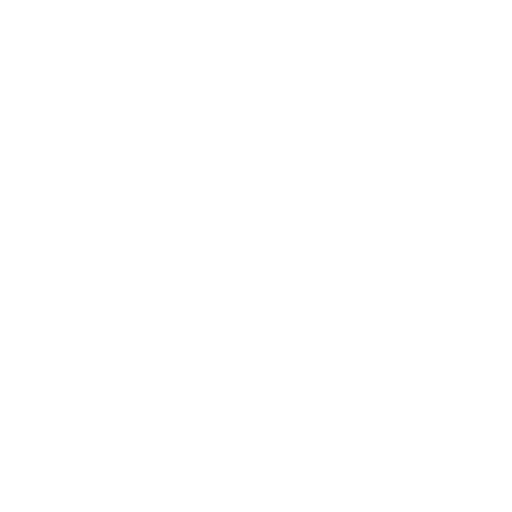
t = 0.00 s
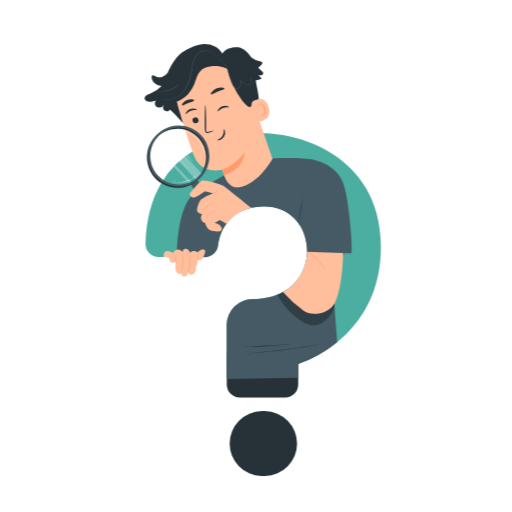
t = 1.00 s
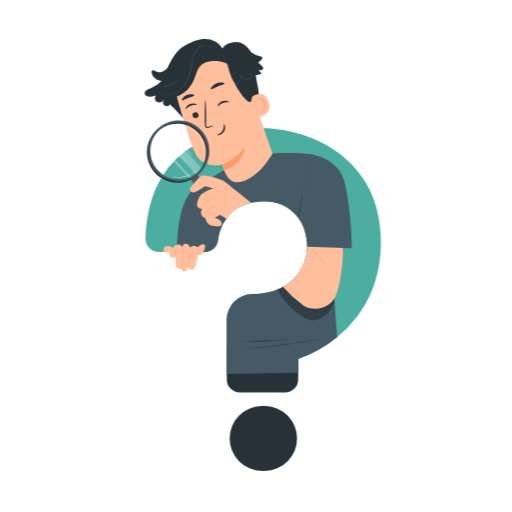
t = 2.50 s
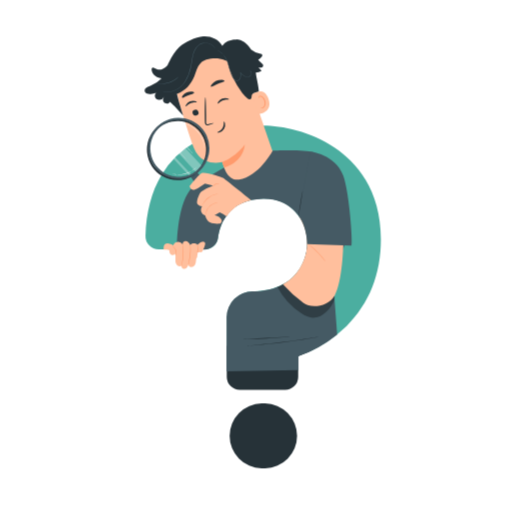
t = 3.25 s
t = 4.75 s: frame unchanged from t = 3.25 s, image omitted
t = 5.50 s: frame unchanged from t = 2.50 s, image omitted

The animated SVG that drew these frames (rendered in a browser with its animation timeline set to each time). Animation: 2 CSS @keyframes rules; one cycle of 7.00 s, repeats indefinitely.

<svg class="animated" id="freepik_stories-curiosity-search" xmlns="http://www.w3.org/2000/svg" viewBox="0 0 500 500" version="1.1" xmlns:xlink="http://www.w3.org/1999/xlink" xmlns:svgjs="http://svgjs.com/svgjs"><style>svg#freepik_stories-curiosity-search:not(.animated) .animable {opacity: 0;}svg#freepik_stories-curiosity-search.animated #freepik--Character--inject-64 {animation: 1s 1 forwards cubic-bezier(.36,-0.01,.5,1.38) slideUp,6s Infinite  linear floating;animation-delay: 0s,1s;}            @keyframes slideUp {                0% {                    opacity: 0;                    transform: translateY(30px);                }                100% {                    opacity: 1;                    transform: inherit;                }            }                    @keyframes floating {                0% {                    opacity: 1;                    transform: translateY(0px);                }                50% {                    transform: translateY(-10px);                }                100% {                    opacity: 1;                    transform: translateY(0px);                }            }        .animator-hidden { display: none; }</style><g id="freepik--background-complete--inject-64" class="animable animator-hidden" style="transform-origin: 248.235px 250px;"><path d="M317.52,250.72l-123-1.17-37.28-.18-10.14,0-2.63,0a4.72,4.72,0,0,0-.9,0,5.12,5.12,0,0,0,.9.06l2.63.06,10.14.12,37.28.2,123,.08c48,0,91.5.06,123,.29,15.74.11,28.48.26,37.28.42,4.41.09,7.82.18,10.14.26a18,18,0,0,1,3.53.27,19.74,19.74,0,0,1-3.53.23c-2.32.06-5.74.12-10.14.15-8.8.08-21.54.1-37.28,0C409,251.58,365.54,251.21,317.52,250.72Z" style="fill: rgb(235, 235, 235); transform-origin: 317.52px 250.463px;" id="el8zzrfutzw43" class="animable"></path><path d="M316.57,261.41l-121.35-20-36.8-5.89-10-1.52-2.61-.37a4.93,4.93,0,0,0-.89-.09,4.78,4.78,0,0,0,.88.2l2.59.47,10,1.68,36.8,5.91L316.68,260.7c47.44,7.35,90.38,14.07,121.44,19.12,15.53,2.52,28.09,4.62,36.76,6.14,4.34.75,7.7,1.37,10,1.81a17.24,17.24,0,0,1,3.45.81,19.73,19.73,0,0,1-3.53-.32c-2.3-.29-5.68-.76-10-1.39-8.71-1.27-21.3-3.2-36.84-5.66C406.81,276.3,363.92,269.26,316.57,261.41Z" style="fill: rgb(235, 235, 235); transform-origin: 316.625px 261.06px;" id="elb1s9wbfav9o" class="animable"></path><path d="M313.92,271.82,197.29,233.2l-35.4-11.53-9.65-3.06-2.52-.77a5.49,5.49,0,0,0-.87-.22,5,5,0,0,0,.84.33l2.48.86,9.6,3.22,35.39,11.55,117,37.55c45.67,14.62,87,27.93,116.87,37.74,14.94,4.9,27,8.93,35.32,11.77,4.16,1.42,7.39,2.55,9.56,3.34a18.3,18.3,0,0,1,3.28,1.34,19.4,19.4,0,0,1-3.44-.86c-2.23-.64-5.49-1.63-9.69-2.93-8.4-2.61-20.52-6.47-35.48-11.31C400.66,300.54,359.43,286.92,313.92,271.82Z" style="fill: rgb(235, 235, 235); transform-origin: 314.02px 271.47px;" id="elw4275wea94" class="animable"></path><path d="M309.65,281.68l-109-56.23-33.12-16.88-9-4.52-2.36-1.15a7.52,7.52,0,0,0-.83-.36,5.66,5.66,0,0,0,.78.46l2.31,1.24,9,4.66,33.11,16.9L310,281.05c42.77,21.52,81.47,41.08,109.4,55.4,14,7.16,25.24,13,33,17.11,3.88,2,6.88,3.66,8.91,4.78a17.48,17.48,0,0,1,3,1.82,19.45,19.45,0,0,1-3.26-1.38c-2.09-1-5.16-2.47-9.1-4.41-7.88-3.88-19.23-9.57-33.22-16.68C390.73,323.49,352.19,303.65,309.65,281.68Z" style="fill: rgb(235, 235, 235); transform-origin: 309.825px 281.35px;" id="eljm3mjxr5itr" class="animable"></path><path d="M303.87,290.76,205.1,218.42l-30-21.78-8.21-5.86c-.93-.65-1.64-1.15-2.16-1.5a4,4,0,0,0-.75-.48,7.1,7.1,0,0,0,.69.57l2.09,1.58,8.12,6,30,21.8,99.44,71.45c38.83,27.86,73.95,53.14,99.26,71.59,12.66,9.22,22.87,16.74,29.89,22,3.51,2.62,6.22,4.68,8,6.09a17.38,17.38,0,0,1,2.69,2.27,18.29,18.29,0,0,1-3-1.86c-1.92-1.3-4.71-3.24-8.3-5.76-7.16-5-17.47-12.42-30.17-21.59C377.32,344.56,342.39,319,303.87,290.76Z" style="fill: rgb(235, 235, 235); transform-origin: 304.07px 290.475px;" id="elhbzsbq85xph" class="animable"></path><path d="M296.72,298.83l-86.16-86.6c-11.06-11-20-19.93-26.24-26.12-3.1-3.05-5.52-5.42-7.19-7.05l-1.89-1.82a5.53,5.53,0,0,0-.67-.59,5.23,5.23,0,0,0,.6.67L177,179.2l7.08,7.16,26.22,26.14,87,85.83c34,33.48,64.67,63.84,86.77,85.95,11.05,11.05,19.95,20,26.05,26.29,3.06,3.13,5.41,5.58,7,7.26a17.64,17.64,0,0,1,2.31,2.65,18.76,18.76,0,0,1-2.66-2.31c-1.69-1.56-4.15-3.91-7.29-6.95-6.28-6.08-15.3-15-26.4-26C360.79,363.25,330.32,332.66,296.72,298.83Z" style="fill: rgb(235, 235, 235); transform-origin: 297px 298.565px;" id="ellnnbil3gs6" class="animable"></path><path d="M288.38,305.72,216.93,207l-21.8-29.83-6-8.07L187.56,167a6.81,6.81,0,0,0-.56-.68,4.45,4.45,0,0,0,.48.75l1.49,2.14,5.87,8.15,21.77,29.84L289,305.3c28.27,38.27,53.82,73,72.16,98.21,9.17,12.61,16.54,22.85,21.59,30,2.52,3.56,4.46,6.33,5.75,8.23a18,18,0,0,1,1.86,3,19,19,0,0,1-2.27-2.68c-1.42-1.81-3.48-4.51-6.1-8-5.25-7-12.76-17.12-22-29.7C341.52,379.18,316.24,344.29,288.38,305.72Z" style="fill: rgb(235, 235, 235); transform-origin: 288.68px 305.53px;" id="elw3mb07nv32" class="animable"></path><path d="M279.06,311.23l-54.9-108.57-16.81-32.82L202.72,161c-.54-1-.94-1.75-1.24-2.3a6,6,0,0,0-.45-.76,5.15,5.15,0,0,0,.35.81l1.14,2.35c1,2.07,2.56,5.09,4.5,9l16.78,32.83,55.91,108.07c21.86,42.16,41.59,80.38,55.7,108.13,7.06,13.87,12.72,25.12,16.57,32.93,1.93,3.9,3.4,6.94,4.38,9a17.73,17.73,0,0,1,1.36,3.23,19.19,19.19,0,0,1-1.82-3c-1.11-2-2.72-5-4.75-8.83-4.08-7.7-9.9-18.88-17-32.72C319.9,392,300.46,353.63,279.06,311.23Z" style="fill: rgb(235, 235, 235); transform-origin: 279.375px 311.115px;" id="elg2twi3djcu" class="animable"></path><path d="M269,315.24,232.08,199.5l-11.36-35c-1.37-4.1-2.43-7.29-3.16-9.5-.37-1.06-.65-1.87-.85-2.46a5.67,5.67,0,0,0-.33-.83,5.49,5.49,0,0,0,.22.87c.18.59.43,1.41.75,2.49l3,9.54c2.69,8.31,6.56,20.26,11.33,35l38,115.4c14.86,45,28.25,85.83,37.76,115.42,4.76,14.8,8.55,26.79,11.11,35.1,1.28,4.15,2.25,7.38,2.88,9.58a17.05,17.05,0,0,1,.83,3.4,17.86,17.86,0,0,1-1.32-3.24c-.78-2.16-1.89-5.35-3.29-9.46-2.8-8.23-6.75-20.17-11.58-34.95C296.42,401.32,283.34,360.42,269,315.24Z" style="fill: rgb(235, 235, 235); transform-origin: 269.32px 315.11px;" id="el4ogcdkvdp44" class="animable"></path><path d="M258.38,317.63c-7-46.87-13.37-89.28-18-120-2.37-15.33-4.29-27.73-5.63-36.35l-1.6-9.87c-.2-1.1-.34-1.95-.45-2.56a5.59,5.59,0,0,0-.19-.87,5.43,5.43,0,0,0,.08.89c.08.61.2,1.46.35,2.57.33,2.3.82,5.62,1.44,9.9,1.33,8.61,3.24,21,5.61,36.35,4.89,30.7,11.63,73.05,19.08,119.85s14.2,89.14,18.87,119.84c2.34,15.35,4.18,27.78,5.38,36.39.6,4.3,1,7.64,1.31,9.91a17.44,17.44,0,0,1,.28,3.48,18.81,18.81,0,0,1-.78-3.4c-.43-2.25-1-5.57-1.74-9.86-1.45-8.56-3.45-21-5.85-36.3C271.74,406.9,265.36,364.48,258.38,317.63Z" style="fill: rgb(235, 235, 235); transform-origin: 258.712px 317.57px;" id="elzh9hy6zpnyd" class="animable"></path><path d="M247.53,318.36c.43-47.38.82-90.25,1.1-121.32.07-15.51.12-28,.16-36.77,0-4.32,0-7.68,0-10,0-1.12,0-2,0-2.6a4.59,4.59,0,0,0-.05-.88,8.56,8.56,0,0,0,0,.88c0,.62,0,1.48-.07,2.6,0,2.32-.06,5.68-.12,10,0,8.71-.1,21.26-.18,36.77V318.36c0,47.35,0,90.24-.21,121.28-.11,15.52-.25,28.08-.41,36.76-.09,4.34-.17,7.71-.26,10a17.59,17.59,0,0,1-.27,3.48,19.29,19.29,0,0,1-.23-3.48c-.07-2.29-.12-5.66-.17-10-.08-8.68-.11-21.25-.07-36.77C246.7,408.59,247.06,365.71,247.53,318.36Z" style="fill: rgb(235, 235, 235); transform-origin: 247.763px 318.335px;" id="elwggs0ymxs9" class="animable"></path><path d="M236.68,317.42c7.9-46.73,15-89,20.22-119.68l6-36.29c.67-4.27,1.18-7.59,1.54-9.88l.37-2.58a4.86,4.86,0,0,0,.09-.88,6.19,6.19,0,0,0-.2.87c-.11.6-.27,1.45-.47,2.55-.39,2.29-1,5.6-1.7,9.86-1.41,8.6-3.45,21-6,36.29-4.89,30.7-11.65,73.05-19.11,119.86s-14.21,89.14-19.31,119.77c-2.55,15.31-4.67,27.7-6.2,36.25-.77,4.28-1.38,7.59-1.83,9.84a17.57,17.57,0,0,1-.82,3.4,19.14,19.14,0,0,1,.32-3.48c.29-2.27.76-5.61,1.41-9.91,1.28-8.59,3.23-21,5.71-36.33C221.64,406.43,228.76,364.12,236.68,317.42Z" style="fill: rgb(235, 235, 235); transform-origin: 237.08px 317.455px;" id="elnvb77whk5o" class="animable"></path><path d="M226.13,314.82l39.08-115,11.67-34.92,3.1-9.52c.33-1.07.59-1.89.77-2.48A5.43,5.43,0,0,0,281,152a4.67,4.67,0,0,0-.33.82l-.88,2.45c-.75,2.2-1.85,5.38-3.25,9.47-2.77,8.28-6.76,20.19-11.7,34.91-9.73,29.56-23.16,70.34-38,115.4s-28.26,85.82-38.19,115.28c-5,14.73-9,26.63-11.92,34.83-1.44,4.11-2.58,7.28-3.38,9.43a16.79,16.79,0,0,1-1.35,3.23,18.57,18.57,0,0,1,.87-3.39c.65-2.19,1.65-5.42,3-9.56,2.63-8.28,6.54-20.24,11.44-35C197.06,400.38,210.84,359.71,226.13,314.82Z" style="fill: rgb(235, 235, 235); transform-origin: 226.5px 314.91px;" id="elcqgrrplymof" class="animable"></path><path d="M216.13,310.62c22.23-42,42.36-80,56.94-107.55l17.1-32.68c2-3.85,3.51-6.84,4.58-8.91l1.16-2.34a4.1,4.1,0,0,0,.36-.81,6.67,6.67,0,0,0-.46.76l-1.25,2.29c-1.1,2.05-2.68,5-4.72,8.85l-17.12,32.66c-14.33,27.67-34.11,65.86-56,108.05s-41.61,80.37-56.12,107.92c-7.25,13.77-13.17,24.9-17.32,32.55-2.08,3.83-3.71,6.79-4.84,8.79a18.41,18.41,0,0,1-1.85,3A18.4,18.4,0,0,1,138,460c1-2.07,2.5-5.09,4.46-9,3.93-7.77,9.7-19,16.89-32.77C173.77,390.6,193.87,352.57,216.13,310.62Z" style="fill: rgb(235, 235, 235); transform-origin: 216.43px 310.765px;" id="elmc9lpe82wz" class="animable"></path><path d="M206.92,304.92l73.29-97.45,22.06-29.64,5.94-8.1,1.52-2.12a6.62,6.62,0,0,0,.49-.75,5.23,5.23,0,0,0-.58.68l-1.6,2.07c-1.41,1.85-3.45,4.55-6.06,8l-22.09,29.62-72.39,98.1c-28.22,38.31-53.84,73-72.53,97.94-9.35,12.48-17,22.56-22.27,29.48-2.66,3.46-4.74,6.14-6.18,7.93a17.1,17.1,0,0,1-2.29,2.66,18.38,18.38,0,0,1,1.89-3c1.31-1.89,3.27-4.65,5.83-8.18,5.11-7.07,12.58-17.25,21.87-29.77C152.4,377.39,178.28,342.93,206.92,304.92Z" style="fill: rgb(235, 235, 235); transform-origin: 207.225px 305.1px;" id="el978xwdfx8tn" class="animable"></path><path d="M198.72,297.87l87.77-85C297.65,201.93,306.68,193.09,313,187l7.14-7.09,1.84-1.87a5.75,5.75,0,0,0,.6-.66,6.1,6.1,0,0,0-.68.58c-.45.43-1.08,1-1.91,1.8l-7.25,7-26.49,25.88-87,85.8c-33.92,33.51-64.69,63.81-87.1,85.62-11.2,10.9-20.3,19.68-26.65,25.71-3.17,3-5.64,5.33-7.35,6.89a17.77,17.77,0,0,1-2.68,2.27,18.71,18.71,0,0,1,2.33-2.63c1.59-1.66,4-4.08,7-7.18C91,402.86,100,394,111.14,383,133.44,361.1,164.44,331,198.72,297.87Z" style="fill: rgb(235, 235, 235); transform-origin: 199.025px 298.155px;" id="eliq7mdv83968" class="animable"></path><path d="M191.74,289.65l100.11-70.52,30.23-21.51,8.17-5.91,2.11-1.56a5.26,5.26,0,0,0,.7-.57,6.58,6.58,0,0,0-.76.48l-2.17,1.48-8.27,5.78-30.24,21.5-99.46,71.41c-38.8,27.91-74,53.12-99.54,71.22-12.79,9.06-23.17,16.34-30.38,21.31-3.61,2.49-6.42,4.41-8.35,5.68a18.87,18.87,0,0,1-3,1.84A18,18,0,0,1,53.6,388c1.83-1.4,4.56-3.43,8.09-6,7.07-5.18,17.35-12.6,30.1-21.7C117.28,342.1,152.64,317.15,191.74,289.65Z" style="fill: rgb(235, 235, 235); transform-origin: 191.975px 289.93px;" id="elro7rzx13xse" class="animable"></path><path d="M186.14,280.47,296.2,226.25l33.27-16.59,9-4.58,2.33-1.22c.52-.28.78-.43.78-.44a4.78,4.78,0,0,0-.83.35l-2.38,1.12-9.08,4.44L296,225.9,186.46,281.11c-42.74,21.57-81.47,41.06-109.6,55-14.07,7-25.47,12.56-33.39,16.37-4,1.9-7,3.35-9.14,4.31a17.59,17.59,0,0,1-3.27,1.35,19.41,19.41,0,0,1,3-1.79c2-1.1,5-2.69,8.95-4.7,7.8-4,19.13-9.76,33.16-16.79C104.28,320.79,143.16,301.59,186.14,280.47Z" style="fill: rgb(235, 235, 235); transform-origin: 186.32px 280.78px;" id="elxfl9ggllj1a" class="animable"></path><path d="M182.07,270.52l117.34-36.46,35.5-11.22,9.63-3.12,2.49-.85a4.63,4.63,0,0,0,.84-.32,5.81,5.81,0,0,0-.87.22l-2.53.74-9.67,3-35.52,11.19-117,37.53c-45.65,14.68-87,27.91-117,37.3-15,4.71-27.15,8.46-35.58,11-4.21,1.27-7.49,2.23-9.72,2.85a17.63,17.63,0,0,1-3.44.82,18.22,18.22,0,0,1,3.29-1.3c2.18-.77,5.41-1.87,9.59-3.25,8.34-2.76,20.45-6.68,35.43-11.44C94.8,297.64,136.26,284.72,182.07,270.52Z" style="fill: rgb(235, 235, 235); transform-origin: 182.205px 270.875px;" id="elgwtpstz8hvc" class="animable"></path><path d="M179.63,260.07l121.7-17.8,36.85-5.57,10-1.59,2.6-.45a4.68,4.68,0,0,0,.88-.19,7.51,7.51,0,0,0-.9.08l-2.61.35-10,1.43-36.86,5.55-121.53,18.9c-47.42,7.41-90.38,14.06-121.5,18.68-15.57,2.32-28.17,4.14-36.89,5.33-4.36.59-7.75,1-10.06,1.3a19,19,0,0,1-3.53.28,18.63,18.63,0,0,1,3.46-.78c2.28-.42,5.64-1,10-1.72,8.69-1.43,21.27-3.42,36.82-5.8C89.13,273.31,132.13,267,179.63,260.07Z" style="fill: rgb(235, 235, 235); transform-origin: 179.72px 260.421px;" id="el0py5n5ocg3a" class="animable"></path><path d="M178.89,249.37l123,1,37.29.13,10.13,0,2.64,0c.59,0,.9,0,.9,0a5.27,5.27,0,0,0-.9-.06l-2.64-.06-10.13-.11L301.92,250l-123,.08c-48,.06-91.5,0-123-.14-15.74-.09-28.48-.22-37.28-.38-4.4-.08-7.82-.16-10.14-.25A17.76,17.76,0,0,1,5,249.06a19.94,19.94,0,0,1,3.54-.23c2.31-.07,5.73-.13,10.13-.17,8.81-.09,21.55-.12,37.29-.09C87.39,248.62,130.88,248.94,178.89,249.37Z" style="fill: rgb(235, 235, 235); transform-origin: 178.925px 249.529px;" id="elydt3uih5tqj" class="animable"></path><path d="M179.83,238.68,301.2,258.54,338,264.38l10,1.52,2.61.36a5,5,0,0,0,.9.09,5.09,5.09,0,0,0-.88-.2l-2.59-.46-10-1.67-36.8-5.87L179.72,239.39c-47.45-7.29-90.4-14-121.47-19-15.53-2.5-28.09-4.59-36.76-6.09-4.34-.75-7.7-1.36-10-1.8a19.44,19.44,0,0,1-3.45-.8,18.21,18.21,0,0,1,3.53.3c2.31.29,5.69.76,10.05,1.39,8.71,1.26,21.3,3.17,36.84,5.61C89.57,223.9,132.47,230.89,179.83,238.68Z" style="fill: rgb(235, 235, 235); transform-origin: 179.775px 239.024px;" id="elh858sks5a3" class="animable"></path><path d="M182.46,228.27l116.68,38.47,35.42,11.48,9.66,3,2.52.76a5.06,5.06,0,0,0,.87.23,5.57,5.57,0,0,0-.84-.33l-2.49-.86-9.6-3.21-35.41-11.51-117-37.4c-45.69-14.56-87.05-27.82-116.92-37.59-14.94-4.88-27-8.89-35.34-11.73-4.16-1.41-7.38-2.54-9.56-3.33A17.52,17.52,0,0,1,17.14,175a19.79,19.79,0,0,1,3.44.85c2.23.64,5.5,1.63,9.7,2.93,8.4,2.59,20.53,6.44,35.49,11.26C95.69,199.65,136.94,213.22,182.46,228.27Z" style="fill: rgb(235, 235, 235); transform-origin: 182.375px 228.605px;" id="el047bustuqrxj" class="animable"></path><path d="M186.72,218.4l109.09,56.09L329,291.33l9,4.51,2.37,1.15a5,5,0,0,0,.82.35,5.81,5.81,0,0,0-.77-.45l-2.32-1.24-9-4.65L296,274.14,186.39,219c-42.79-21.47-81.52-41-109.46-55.27-14-7.14-25.26-13-33-17.06-3.88-2-6.88-3.65-8.91-4.77a17,17,0,0,1-3-1.82,19.21,19.21,0,0,1,3.25,1.38c2.1,1,5.17,2.46,9.11,4.39,7.88,3.87,19.24,9.56,33.25,16.64C105.59,176.68,144.16,196.48,186.72,218.4Z" style="fill: rgb(235, 235, 235); transform-origin: 186.605px 218.71px;" id="elur9e8mxbqe" class="animable"></path><path d="M192.5,209.31l98.86,72.22,30.06,21.74,8.22,5.85,2.16,1.5a5.51,5.51,0,0,0,.75.48,4.73,4.73,0,0,0-.69-.57L329.77,309l-8.13-6-30.05-21.76-99.52-71.33c-38.87-27.81-74-53-99.36-71.47-12.67-9.2-22.89-16.7-29.91-21.94-3.51-2.62-6.23-4.67-8-6.08a18.61,18.61,0,0,1-2.7-2.27,19.26,19.26,0,0,1,3,1.87c1.91,1.29,4.71,3.22,8.3,5.74,7.17,5,17.49,12.4,30.2,21.56C119,155.6,153.93,181.1,192.5,209.31Z" style="fill: rgb(235, 235, 235); transform-origin: 192.325px 209.625px;" id="elz663tklh2j" class="animable"></path><path d="M199.64,201.23l86.26,86.5,26.28,26.09,7.19,7,1.89,1.81a6,6,0,0,0,.68.59,5.23,5.23,0,0,0-.6-.67l-1.82-1.88-7.08-7.15-26.26-26.1-87.06-85.73c-34-33.43-64.75-63.75-86.87-85.84-11.07-11-20-20-26.09-26.26-3.06-3.12-5.42-5.57-7-7.24a17.47,17.47,0,0,1-2.31-2.65A18.45,18.45,0,0,1,79.53,82C81.21,83.6,83.67,86,86.82,89c6.29,6.08,15.32,14.93,26.43,25.93C135.48,136.89,166,167.44,199.64,201.23Z" style="fill: rgb(235, 235, 235); transform-origin: 199.395px 201.46px;" id="elqyqz3gw91ce" class="animable"></path><path d="M208,194.33,279.54,293c9.2,12.56,16.66,22.73,21.83,29.8l6,8.05c.68.9,1.21,1.59,1.59,2.08a4.66,4.66,0,0,0,.57.69,6.11,6.11,0,0,0-.48-.75l-1.51-2.14-5.87-8.15-21.81-29.81-72.49-98c-28.32-38.24-53.9-72.91-72.28-98.11C125.91,84,118.52,73.8,113.46,66.69c-2.52-3.56-4.46-6.33-5.76-8.23a18.27,18.27,0,0,1-1.86-3,18.23,18.23,0,0,1,2.27,2.68c1.42,1.81,3.48,4.5,6.11,8,5.26,7,12.78,17.1,22,29.67C154.73,120.94,180.06,155.8,208,194.33Z" style="fill: rgb(235, 235, 235); transform-origin: 207.685px 194.54px;" id="elmxr07arbfx" class="animable"></path><path d="M217.27,188.81l55,108.5c7.1,13.83,12.85,25,16.85,32.8,2,3.84,3.57,6.82,4.64,8.88.54,1,.95,1.76,1.24,2.3a5.06,5.06,0,0,0,.46.77,7,7,0,0,0-.36-.82L294,338.9l-4.51-9c-4-7.77-9.73-19-16.82-32.81l-56.05-108c-21.91-42.14-41.69-80.32-55.84-108C153.71,67.21,148,56,144.17,48.16c-1.93-3.9-3.4-6.94-4.38-9a17.45,17.45,0,0,1-1.37-3.23,18.56,18.56,0,0,1,1.82,3c1.12,2,2.73,5,4.77,8.82,4.09,7.69,9.92,18.87,17.05,32.7C176.34,108.11,195.82,146.44,217.27,188.81Z" style="fill: rgb(235, 235, 235); transform-origin: 216.94px 188.995px;" id="eltboao3ucwmb" class="animable"></path><path d="M227.35,184.79c14.47,45.17,27.56,86.06,37,115.69,4.81,14.76,8.7,26.71,11.41,35,1.37,4.1,2.43,7.29,3.17,9.49.37,1.06.65,1.88.85,2.46a5.67,5.67,0,0,0,.33.83,4.19,4.19,0,0,0-.22-.86l-.75-2.49c-.71-2.22-1.72-5.43-3-9.55-2.69-8.3-6.57-20.25-11.37-35L226.66,185c-14.91-45-28.35-85.79-37.9-115.38C184,54.85,180.17,42.86,177.6,34.55c-1.29-4.15-2.26-7.38-2.89-9.58a18.51,18.51,0,0,1-.84-3.4,18.24,18.24,0,0,1,1.32,3.25c.79,2.15,1.9,5.34,3.31,9.45,2.81,8.23,6.78,20.16,11.62,34.93C199.8,98.74,212.93,139.62,227.35,184.79Z" style="fill: rgb(235, 235, 235); transform-origin: 226.99px 184.915px;" id="elmpsmk3w0tv" class="animable"></path><path d="M238,182.38c7.08,46.86,13.49,89.27,18.13,120,2.39,15.33,4.33,27.73,5.68,36.34.7,4.27,1.24,7.58,1.61,9.87.2,1.1.35,2,.46,2.56a4.41,4.41,0,0,0,.19.87,5.29,5.29,0,0,0-.08-.88c-.09-.62-.2-1.47-.35-2.58l-1.46-9.89c-1.34-8.62-3.27-21-5.65-36.34-4.93-30.7-11.73-73-19.25-119.84s-14.31-89.12-19-119.82C215.85,47.33,214,34.9,212.79,26.3c-.61-4.3-1-7.64-1.33-9.91a17.49,17.49,0,0,1-.28-3.49,19.12,19.12,0,0,1,.78,3.41c.43,2.25,1,5.57,1.76,9.85,1.46,8.56,3.48,21,5.9,36.3C224.47,93.13,230.91,135.54,238,182.38Z" style="fill: rgb(235, 235, 235); transform-origin: 237.623px 182.46px;" id="el3tkdkexk5c9" class="animable"></path><path d="M248.8,181.64c-.37,47.38-.71,90.25-1,121.33,0,15.5-.09,28-.11,36.76,0,4.32,0,7.68,0,10,0,1.12,0,2,0,2.6a6,6,0,0,0,.05.88,5,5,0,0,0,.06-.88c0-.62,0-1.48.06-2.6,0-2.32.06-5.68.1-10,0-8.71.08-21.26.14-36.76,0-31.08-.1-74-.15-121.33s-.12-90.23.06-121.28c.08-15.52.21-28.08.36-36.76.08-4.34.16-7.71.24-10a17.59,17.59,0,0,1,.27-3.48,19.29,19.29,0,0,1,.23,3.48c.07,2.29.13,5.66.18,10,.1,8.68.14,21.25.12,36.77C249.51,91.41,249.21,134.29,248.8,181.64Z" style="fill: rgb(235, 235, 235); transform-origin: 248.559px 181.665px;" id="elypxfikf1b8" class="animable"></path><path d="M259.64,182.57c-7.83,46.74-14.92,89-20.06,119.7-2.49,15.31-4.5,27.7-5.9,36.3-.66,4.27-1.17,7.59-1.53,9.88-.16,1.11-.28,2-.37,2.58a5.29,5.29,0,0,0-.08.88,5.61,5.61,0,0,0,.19-.86c.12-.61.27-1.46.47-2.56.39-2.29,1-5.6,1.69-9.86,1.4-8.6,3.43-21,5.92-36.3,4.86-30.71,11.56-73.07,19-119.88S273,93.3,278.08,62.66c2.53-15.32,4.63-27.71,6.15-36.27.76-4.27,1.38-7.59,1.82-9.83a18.62,18.62,0,0,1,.81-3.4,17.42,17.42,0,0,1-.31,3.48c-.28,2.27-.75,5.6-1.39,9.9-1.27,8.59-3.21,21-5.67,36.34C274.57,93.54,267.51,135.85,259.64,182.57Z" style="fill: rgb(235, 235, 235); transform-origin: 259.281px 182.535px;" id="el3kwhet5loo6" class="animable"></path><path d="M270.2,185.15,231.27,300.24c-4.9,14.73-8.87,26.66-11.62,34.94-1.33,4.11-2.37,7.31-3.09,9.52l-.77,2.49a4.86,4.86,0,0,0-.23.86,6.28,6.28,0,0,0,.34-.83c.2-.58.49-1.4.87-2.45L220,335.3l11.65-34.93c9.69-29.57,23.07-70.36,37.85-115.44s28.15-85.86,38-115.33c4.94-14.74,9-26.64,11.87-34.85,1.43-4.11,2.57-7.29,3.37-9.43a17.55,17.55,0,0,1,1.35-3.24,18.7,18.7,0,0,1-.86,3.39c-.65,2.2-1.65,5.42-3,9.57-2.63,8.29-6.52,20.25-11.4,35C299.16,99.56,285.44,140.25,270.2,185.15Z" style="fill: rgb(235, 235, 235); transform-origin: 269.825px 185.065px;" id="elqh4j2r99hi" class="animable"></path><path d="M280.21,189.35,223.41,297c-7.19,13.79-13,25-17.06,32.7l-4.57,8.92-1.16,2.34a5.58,5.58,0,0,0-.36.81,5.21,5.21,0,0,0,.46-.76l1.25-2.29c1.1-2.05,2.68-5,4.71-8.85l17.08-32.69L279.57,189c21.75-42.22,41.51-80.42,56-108,7.23-13.79,13.13-24.92,17.28-32.58,2.07-3.83,3.69-6.8,4.83-8.8a18,18,0,0,1,1.84-3,19.47,19.47,0,0,1-1.4,3.21c-1,2.07-2.49,5.1-4.45,9-3.92,7.77-9.67,19-16.84,32.79C322.46,109.31,302.41,147.36,280.21,189.35Z" style="fill: rgb(235, 235, 235); transform-origin: 279.89px 189.195px;" id="elr2pmn61zjn" class="animable"></path><path d="M289.43,195l-73.17,97.54-22,29.67-5.93,8.11c-.66.91-1.16,1.62-1.52,2.12a6.62,6.62,0,0,0-.49.75,5.23,5.23,0,0,0,.58-.68l1.6-2.07c1.4-1.86,3.44-4.55,6.05-8l22.05-29.65,72.26-98.19c28.18-38.34,53.75-73,72.41-98,9.33-12.5,16.93-22.58,22.23-29.51,2.65-3.47,4.73-6.14,6.17-7.94a17.1,17.1,0,0,1,2.29-2.66,17.86,17.86,0,0,1-1.89,3c-1.3,1.89-3.27,4.66-5.82,8.19-5.1,7.08-12.56,17.26-21.83,29.8C343.85,122.49,318,157,289.43,195Z" style="fill: rgb(235, 235, 235); transform-origin: 289.14px 194.84px;" id="elk8x9h8ma0ir" class="animable"></path><path d="M297.63,202.07,210,287.2l-26.43,25.92c-3.08,3.07-5.48,5.46-7.14,7.1l-1.83,1.87a5.23,5.23,0,0,0-.6.67,7.33,7.33,0,0,0,.68-.59l1.9-1.8,7.25-7,26.45-25.91,86.87-85.91c33.88-33.55,64.61-63.89,87-85.73,11.19-10.91,20.28-19.71,26.61-25.74,3.17-3,5.65-5.34,7.35-6.9a19.25,19.25,0,0,1,2.68-2.28,18,18,0,0,1-2.33,2.63c-1.59,1.67-4,4.1-7,7.2-6.16,6.21-15.13,15.12-26.27,26.09C362.83,138.76,331.87,168.87,297.63,202.07Z" style="fill: rgb(235, 235, 235); transform-origin: 297.395px 201.83px;" id="elkro3gmq1z" class="animable"></path><path d="M304.63,210.28l-100,70.64-30.2,21.56c-3.53,2.55-6.28,4.54-8.17,5.92L164.13,310a5.29,5.29,0,0,0-.69.56,5,5,0,0,0,.76-.47l2.16-1.48,8.26-5.8,30.22-21.53L304.2,209.7c38.76-28,73.9-53.21,99.45-71.35C416.42,129.28,426.8,122,434,117c3.61-2.49,6.42-4.41,8.34-5.68a17.72,17.72,0,0,1,3-1.84,18.75,18.75,0,0,1-2.72,2.24c-1.83,1.4-4.56,3.44-8.09,6-7.06,5.19-17.33,12.62-30.07,21.74C379,157.74,343.69,182.73,304.63,210.28Z" style="fill: rgb(235, 235, 235); transform-origin: 304.39px 210.02px;" id="elvvllh84y3mc" class="animable"></path><path d="M310.24,219.46l-110,54.35L167,290.45,158,295l-2.32,1.22c-.52.29-.79.44-.78.45a4.78,4.78,0,0,0,.83-.35l2.37-1.13,9.08-4.45,33.26-16.61,109.48-55.34c42.72-21.63,81.43-41.16,109.54-55.14,14.05-7,25.45-12.59,33.36-16.4,4-1.91,7-3.37,9.14-4.33a18.89,18.89,0,0,1,3.27-1.36,18,18,0,0,1-3,1.8c-2,1.11-5.05,2.69-8.95,4.71-7.79,4-19.11,9.79-33.14,16.84C392.05,179,353.19,198.28,310.24,219.46Z" style="fill: rgb(235, 235, 235); transform-origin: 310.065px 219.115px;" id="el9p8vcfr9qu" class="animable"></path><path d="M314.32,229.39,197,266l-35.49,11.27-9.62,3.14-2.5.84a5.57,5.57,0,0,0-.84.33,5.41,5.41,0,0,0,.88-.22l2.52-.75,9.68-3,35.49-11.25c30-9.64,71.28-23,117-37.67s87-28,117-37.45c15-4.73,27.14-8.49,35.56-11,4.21-1.27,7.49-2.23,9.72-2.86a19.38,19.38,0,0,1,3.44-.83,16.82,16.82,0,0,1-3.29,1.31c-2.18.77-5.41,1.88-9.58,3.26-8.34,2.78-20.44,6.71-35.42,11.49C401.56,202.17,360.11,215.14,314.32,229.39Z" style="fill: rgb(235, 235, 235); transform-origin: 314.195px 229.065px;" id="el7z75qb8579a" class="animable"></path><path d="M316.77,239.84l-121.68,18-36.84,5.62-10,1.6-2.59.45a5.22,5.22,0,0,0-.88.19,5.43,5.43,0,0,0,.89-.08l2.62-.35,10-1.45,36.84-5.59,121.51-19.05C364.07,231.66,407,225,438.14,220.3c15.56-2.34,28.16-4.17,36.88-5.37,4.36-.6,7.75-1,10.06-1.32a17.9,17.9,0,0,1,3.53-.28,18.63,18.63,0,0,1-3.46.78c-2.28.42-5.64,1-10,1.73-8.68,1.45-21.26,3.45-36.81,5.85C407.26,226.49,364.26,232.87,316.77,239.84Z" style="fill: rgb(235, 235, 235); transform-origin: 316.695px 239.513px;" id="eljbhw7wacwjm" class="animable"></path><path d="M378.89,371.4A40.73,40.73,0,0,0,360,359.2c-5.09-1.43-12.81-2.74-20.67-.82a27.9,27.9,0,0,0-12.71,6.84c-4.21,4-7.42,9.43-9.54,16.24a3.86,3.86,0,0,0,.3,3.05,3.93,3.93,0,0,0,2.4,1.93l13.36,3.75a4,4,0,0,0,4.69-2.21c1.77-4,6.24-10.37,16.28-7.73a12.62,12.62,0,0,1,9.57,11.07,14.14,14.14,0,0,1-4.56,11.95c-5.2,4.86-12,3.92-15.57,2.92a7.79,7.79,0,0,0-9.57,5.35l-4,14.37a4,4,0,0,0,2.73,4.88l13,3.66a4,4,0,0,0,4.88-2.73l.85-3a.18.18,0,0,1,.16-.13,39,39,0,0,0,16.24-4.76c8.41-4.68,14.11-12.18,17-22.27C388.79,387.09,383.79,377.18,378.89,371.4Z" style="fill: rgb(224, 224, 224); transform-origin: 351.581px 396.003px;" id="el2n37isdgunu" class="animable"></path><path d="M338.77,436.42l-1.14-.32a10.25,10.25,0,1,0-5.56,19.74l1.14.32a10.25,10.25,0,0,0,5.56-19.74Z" style="fill: rgb(224, 224, 224); transform-origin: 335.411px 446.127px;" id="el5t7bzqjvbn4" class="animable"></path><path d="M407.56,291.81a20.82,20.82,0,0,0-11.29-2.37,21.23,21.23,0,0,0-10.06,3.39,14.38,14.38,0,0,0-4.83,5.6,19,19,0,0,0-1.59,9.53,2,2,0,0,0,.7,1.41,2,2,0,0,0,1.51.48l7.08-.65a2,2,0,0,0,1.84-1.92c.11-2.25,1.09-6.11,6.38-6.68a6.46,6.46,0,0,1,6.61,3.54,7.25,7.25,0,0,1,0,6.56c-1.6,3.28-5,4.07-6.92,4.25a4,4,0,0,0-3.6,4.32l.69,7.62a2,2,0,0,0,2.2,1.84l6.91-.63a2,2,0,0,0,1.83-2.21l-.15-1.6a.1.1,0,0,1,.06-.09,20,20,0,0,0,6.9-5.26,18.08,18.08,0,0,0,4-13.77C415.18,297.51,411,293.68,407.56,291.81Z" style="fill: rgb(245, 245, 245); transform-origin: 397.841px 309.062px;" id="elk0813wcnp8" class="animable"></path><path d="M400.26,330.3l-.6.05a5.26,5.26,0,1,0,1,10.47l.6-.05a5.26,5.26,0,1,0-1-10.47Z" style="fill: rgb(245, 245, 245); transform-origin: 400.46px 335.56px;" id="elc1jhpjgagej" class="animable"></path><path d="M123.88,129.07a17.47,17.47,0,0,0-8.52-4.48,17.79,17.79,0,0,0-8.84.43,11.92,11.92,0,0,0-5.16,3.39,15.89,15.89,0,0,0-3.45,7.29,1.68,1.68,0,0,0,1.34,2l5.83,1.1a1.71,1.71,0,0,0,1.92-1.12,5.48,5.48,0,0,1,6.64-3.91,5.39,5.39,0,0,1,4.5,4.35,6.07,6.07,0,0,1-1.49,5.27c-2,2.27-5,2.12-6.53,1.83a3.33,3.33,0,0,0-3.87,2.64l-1.18,6.28a1.69,1.69,0,0,0,1.35,2l5.68,1.07a1.7,1.7,0,0,0,2-1.35l.24-1.32a.11.11,0,0,1,.07-.06,16.81,16.81,0,0,0,6.74-2.64,15.11,15.11,0,0,0,6.38-10.13C128.69,135.38,126.19,131.35,123.88,129.07Z" style="fill: rgb(245, 245, 245); transform-origin: 112.848px 140.734px;" id="elmjbpu0zr3ip" class="animable"></path><path d="M109.25,158.29l-.5-.09a4.38,4.38,0,1,0-1.62,8.61l.5.1a4.39,4.39,0,0,0,1.62-8.62Z" style="fill: rgb(245, 245, 245); transform-origin: 108.097px 162.539px;" id="elkejte47vhtg" class="animable"></path><path d="M397,131.07a20.86,20.86,0,0,0-11.29-2.41A21.27,21.27,0,0,0,375.66,132a14.4,14.4,0,0,0-4.86,5.58,19.08,19.08,0,0,0-1.63,9.53,2,2,0,0,0,2.2,1.89l7.09-.62a2,2,0,0,0,1.85-1.91c.12-2.25,1.11-6.1,6.4-6.66a6.48,6.48,0,0,1,6.6,3.57,7.25,7.25,0,0,1,0,6.56c-1.61,3.28-5,4.05-6.94,4.23a4,4,0,0,0-3.62,4.3l.67,7.62a2,2,0,0,0,2.2,1.85l6.9-.61a2,2,0,0,0,1.84-2.19l-.14-1.61a.11.11,0,0,1,.06-.09,20,20,0,0,0,6.92-5.22,18.12,18.12,0,0,0,4.1-13.76C404.61,136.81,400.41,133,397,131.07Z" style="fill: rgb(235, 235, 235); transform-origin: 387.262px 148.28px;" id="el1b4dx8fbdyn" class="animable"></path><path d="M389.56,169.53l-.6.06a5.25,5.25,0,1,0,.91,10.47l.6-.05a5.26,5.26,0,0,0-.91-10.48Z" style="fill: rgb(235, 235, 235); transform-origin: 389.686px 174.798px;" id="elj3pbuz6wwr" class="animable"></path><path d="M184,361.51a25.31,25.31,0,0,0-13.83-2,25.75,25.75,0,0,0-11.9,4.85,17.24,17.24,0,0,0-5.42,7.12,23,23,0,0,0-1.23,11.64,2.45,2.45,0,0,0,2.81,2.11l8.51-1.3a2.47,2.47,0,0,0,2.08-2.46c0-2.72.87-7.46,7.22-8.55a7.83,7.83,0,0,1,8.25,3.8,8.8,8.8,0,0,1,.5,7.93c-1.7,4.08-5.78,5.29-8.06,5.65a4.83,4.83,0,0,0-4,5.48l1.4,9.16a2.46,2.46,0,0,0,2.8,2.05l8.29-1.27a2.46,2.46,0,0,0,2.06-2.8l-.3-1.92a.11.11,0,0,1,.06-.11,24.32,24.32,0,0,0,8-6.87A21.87,21.87,0,0,0,195,377.05C193.58,367.84,188.21,363.51,184,361.51Z" style="fill: rgb(235, 235, 235); transform-origin: 173.375px 383.147px;" id="elr9xozhhenh" class="animable"></path><path d="M178,408.56l-.72.11a6.36,6.36,0,1,0,1.92,12.58l.73-.11A6.36,6.36,0,1,0,178,408.56Z" style="fill: rgb(235, 235, 235); transform-origin: 178.605px 414.904px;" id="el696yuryq3c" class="animable"></path><path d="M109.31,188.16a35.49,35.49,0,0,0-19.43-2.82,36.18,36.18,0,0,0-16.71,6.83,24.31,24.31,0,0,0-7.6,10,32.33,32.33,0,0,0-1.69,16.34,3.43,3.43,0,0,0,1.34,2.32,3.47,3.47,0,0,0,2.61.65l12-1.85a3.46,3.46,0,0,0,2.92-3.45c0-3.84,1.2-10.49,10.12-12a11,11,0,0,1,11.6,5.31,12.33,12.33,0,0,1,.72,11.13c-2.37,5.74-8.1,7.45-11.3,8a6.79,6.79,0,0,0-5.66,7.71l2,12.87A3.45,3.45,0,0,0,94.11,252l11.65-1.81a3.46,3.46,0,0,0,2.88-3.94l-.42-2.7a.16.16,0,0,1,.09-.16,34.14,34.14,0,0,0,11.16-9.66c5-6.76,6.79-14.77,5.39-23.81C122.85,197,115.29,191,109.31,188.16Z" style="fill: rgb(235, 235, 235); transform-origin: 94.4095px 218.523px;" id="el4jvkpd5hfb4" class="animable"></path><path d="M101,254.28l-1,.16a8.94,8.94,0,0,0,2.74,17.67l1-.16A8.94,8.94,0,1,0,101,254.28Z" style="fill: rgb(235, 235, 235); transform-origin: 101.877px 263.194px;" id="eljt4gw7d6llq" class="animable"></path></g><g id="freepik--speech-bubble--inject-64" class="animable animator-hidden" style="transform-origin: 313.069px 85.8159px;"><path d="M277.72,106.67l9,1.5a34.82,34.82,0,1,0-6.17-10.85v0Z" style="fill: rgb(255, 255, 255); transform-origin: 312.977px 85.8113px;" id="elfr8nbn6sbcm" class="animable"></path><path d="M277.72,106.67s0-.2.16-.6l.51-1.79c.48-1.61,1.17-4,2.06-7l.06-.21.13.18v0l-.19.09a34.69,34.69,0,0,1-1.64-16.72A36,36,0,0,1,282.17,70,35.23,35.23,0,0,1,289.82,60a35.71,35.71,0,0,1,12-7.13,34.2,34.2,0,0,1,15-1.87A35.82,35.82,0,0,1,332,56.13a34.34,34.34,0,0,1,11.68,12.08,36.38,36.38,0,0,1,3.43,7.94c.2.69.33,1.39.49,2.09a16.3,16.3,0,0,1,.42,2.08c.09.7.17,1.41.26,2.1l.12,1,0,1a35.65,35.65,0,0,1-3.17,15.89A34.13,34.13,0,0,1,336,112.5a35.88,35.88,0,0,1-12.34,6.75A35.1,35.1,0,0,1,311,120.72l-2.93-.34c-1-.14-1.88-.39-2.79-.57a32.42,32.42,0,0,1-5.13-1.64,34.7,34.7,0,0,1-13.5-9.93l.06,0L280,107.09l-1.71-.31-.57-.11.61.08,1.75.27,6.67,1h0l0,0a34.7,34.7,0,0,0,13.46,9.76,32.22,32.22,0,0,0,5.09,1.6c.91.17,1.82.42,2.77.55l2.9.32a34.56,34.56,0,0,0,12.47-1.5,35.46,35.46,0,0,0,12.16-6.69,33.87,33.87,0,0,0,9.1-11.93,35.27,35.27,0,0,0,3.1-15.67v-1l-.12-1c-.09-.68-.17-1.37-.26-2.07a18.59,18.59,0,0,0-.41-2.05c-.17-.68-.3-1.38-.49-2a35.57,35.57,0,0,0-3.38-7.83,33.91,33.91,0,0,0-11.5-11.9,35.3,35.3,0,0,0-15-5.1A33.79,33.79,0,0,0,302,53.29a35.28,35.28,0,0,0-11.85,7,34.63,34.63,0,0,0-7.59,9.9,35.72,35.72,0,0,0-3.37,10.47,34.83,34.83,0,0,0,1.51,16.6l.26.74-.44-.64v0l.18,0c-.93,3-1.66,5.32-2.15,6.91-.25.78-.44,1.38-.57,1.81S277.72,106.67,277.72,106.67Z" style="fill: rgb(38, 50, 56); transform-origin: 313.069px 85.8159px;" id="elr36rwo4cig" class="animable"></path><path d="M320.76,69.77a14.92,14.92,0,0,0-7.9-2.36,15.09,15.09,0,0,0-7.35,1.81,10.22,10.22,0,0,0-3.78,3.69A13.64,13.64,0,0,0,300,79.6a1.45,1.45,0,0,0,.42,1,1.42,1.42,0,0,0,1,.43l5.08,0A1.46,1.46,0,0,0,308,79.79a4.69,4.69,0,0,1,4.94-4.38,4.62,4.62,0,0,1,4.49,2.92A5.17,5.17,0,0,1,317,83a5.89,5.89,0,0,1-5.18,2.61A2.85,2.85,0,0,0,309,88.46l0,5.47a1.45,1.45,0,0,0,1.45,1.44l5,0a1.44,1.44,0,0,0,1.44-1.45V92.73a.06.06,0,0,1,.05-.06,14.39,14.39,0,0,0,5.23-3.33,13,13,0,0,0,3.7-9.56A11.48,11.48,0,0,0,320.76,69.77Z" style="fill: rgb(75, 174, 160); transform-origin: 312.939px 81.3895px;" id="elxuka241qg8r" class="animable"></path><path d="M313.25,96.73h-.43a3.76,3.76,0,0,0,.05,7.51h.44a3.75,3.75,0,0,0-.06-7.5Z" style="fill: rgb(75, 174, 160); transform-origin: 313.154px 100.485px;" id="elcekmne6wwh8" class="animable"></path></g><g id="freepik--Character--inject-64" class="animable" style="transform-origin: 256.594px 253.895px;"><path d="M327.05,151.75c-23.61-15.88-51.68-21.54-70.08-21.54-17.24,0-42.59,2.72-65.54,15.66a90.93,90.93,0,0,0-33.81,32.65c-9.68,16.14-14.93,36.11-15.58,59.35a12.86,12.86,0,0,0,12.87,13.2H200.1A12.92,12.92,0,0,0,212.84,240c2-14.17,10.42-38,44.23-38.61,25.75-.44,36.38,18.21,39.76,26.25,5.49,13.08,4.09,28.59-3.73,41.49C281.08,289,259,292,246.85,292a25.34,25.34,0,0,0-25.27,25.21v48.62a12.9,12.9,0,0,0,12.88,12.88h44a12.9,12.9,0,0,0,12.88-12.88V355.65a.58.58,0,0,1,.39-.54,127.66,127.66,0,0,0,46.71-29.26c22.22-22.1,33.49-50.62,33.49-84.77C372,192.21,347.53,165.52,327.05,151.75Z" style="fill: rgb(75, 174, 160); transform-origin: 256.983px 254.46px;" id="elyumce0b4g6h" class="animable"></path><path d="M255.36,401.42h3.56a31.71,31.71,0,0,1,0,63.41h-3.56a31.71,31.71,0,0,1,0-63.41Z" style="fill: rgb(38, 50, 56); transform-origin: 257.14px 433.125px;" id="elm2a6nyt0b1" class="animable"></path><path d="M234.29,388.15h44a12.69,12.69,0,0,0,12.87-12.47V355.8a.57.57,0,0,1,.39-.52,106.52,106.52,0,0,0,20.71-10.07c-28.11-.2-79.35-.48-90.84-.07v30.54A12.69,12.69,0,0,0,234.29,388.15Z" style="fill: rgb(38, 50, 56); transform-origin: 266.84px 366.54px;" id="elhaxs6gjyaja" class="animable"></path><path d="M270.53,167.9l-28.24-82c-6-20.53-22.88-34.18-43.24-27.65l-1.84.72a38.22,38.22,0,0,0-22.88,46.51c5.27,17.77,11.31,37.33,15,46.53,7.63,19,27.6,13.7,27.6,13.7s4.45,12.69,6.37,18.4l10.35,10.22,4.27-4.67Z" style="fill: rgb(255, 191, 157); transform-origin: 221.643px 125.467px;" id="elzavkp6s7u9" class="animable"></path><path d="M216.93,165.71s12.34-4,22.07-17c0,0-.43,16.7-20.19,22.35Z" style="fill: rgb(255, 154, 108); transform-origin: 227.965px 159.885px;" id="el4on7u7ipxua" class="animable"></path><path d="M188.14,118.43a2.94,2.94,0,0,0,3.7,1.74,2.8,2.8,0,0,0,1.87-3.55,2.93,2.93,0,0,0-3.7-1.75A2.81,2.81,0,0,0,188.14,118.43Z" style="fill: rgb(38, 50, 56); transform-origin: 190.925px 117.519px;" id="el4ly4ytd85g3" class="animable"></path><path d="M181.35,111.43c.47.23,2-2.11,4.9-3.23s5.66-.49,5.84-1c.1-.22-.5-.73-1.7-1a8,8,0,0,0-4.85.34,7.75,7.75,0,0,0-3.73,3C181.18,110.57,181.12,111.34,181.35,111.43Z" style="fill: rgb(38, 50, 56); transform-origin: 186.664px 108.709px;" id="elob8dvzaye6r" class="animable"></path><path d="M212.73,108.68c.48.22,2-2.11,4.9-3.24s5.67-.49,5.85-1c.09-.22-.5-.73-1.7-1a8.06,8.06,0,0,0-4.86.34,7.77,7.77,0,0,0-3.72,3C212.56,107.82,212.5,108.58,212.73,108.68Z" style="fill: rgb(38, 50, 56); transform-origin: 218.048px 105.954px;" id="elcf7c98kt8b9" class="animable"></path><path d="M208.62,127.65c-.05-.17-2,.22-5.11,1-.78.21-1.55.34-1.87-.12a4.06,4.06,0,0,1-.36-2.42q0-3.14,0-6.58c-.06-9.33-.42-16.89-.79-16.88s-.63,7.57-.57,16.9q0,3.45.09,6.58a4.69,4.69,0,0,0,.75,3.1,2.05,2.05,0,0,0,1.66.62,5.58,5.58,0,0,0,1.35-.32C206.82,128.52,208.67,127.82,208.62,127.65Z" style="fill: rgb(38, 50, 56); transform-origin: 204.266px 116.254px;" id="elybkua4k209q" class="animable"></path><path d="M205.93,92.15c.69.59,3.24-1.3,6.69-2.72s6.54-2,6.6-2.9c0-.43-.84-.88-2.3-1a12.53,12.53,0,0,0-10.12,4.28C205.88,90.93,205.62,91.86,205.93,92.15Z" style="fill: rgb(38, 50, 56); transform-origin: 212.513px 88.8864px;" id="elfqdatx7uq7o" class="animable"></path><path d="M177.87,102.84c.87.44,3-1.15,5.9-2.25s5.51-1.52,5.82-2.43c.12-.43-.52-1-1.82-1.2a9.92,9.92,0,0,0-5.22.67,9.77,9.77,0,0,0-4.22,3.1C177.56,101.79,177.48,102.61,177.87,102.84Z" style="fill: rgb(38, 50, 56); transform-origin: 183.623px 99.8885px;" id="elius10h649l8" class="animable"></path><path d="M245.89,99.75c.27-.27,11.65-9,16.28,4.27s-9.61,15.17-9.77,14.8S245.89,99.75,245.89,99.75Z" style="fill: rgb(255, 191, 157); transform-origin: 254.493px 107.772px;" id="el21lfk26vtr1j" class="animable"></path><path d="M254.69,112.38c0-.06.29.08.74.13a2.46,2.46,0,0,0,1.74-.57c1.22-1,1.62-3.64.85-6a8.09,8.09,0,0,0-1.81-3.08,2.83,2.83,0,0,0-2.35-1.16,1.24,1.24,0,0,0-1.14,1.11c-.05.43.13.67.06.71s-.36-.12-.44-.7a1.54,1.54,0,0,1,.23-1,1.87,1.87,0,0,1,1.16-.79,3.44,3.44,0,0,1,3.13,1.21,8.38,8.38,0,0,1,2.09,3.41c.85,2.7.36,5.68-1.37,6.9a2.62,2.62,0,0,1-2.23.39C254.83,112.69,254.65,112.42,254.69,112.38Z" style="fill: rgb(255, 154, 108); transform-origin: 255.844px 107.017px;" id="eluwechmcsggb" class="animable"></path><path d="M218.61,126.31c-.46.13.55,3.19-1.34,6.23s-5.25,3.8-5.13,4.23c0,.21.92.35,2.31-.07a8,8,0,0,0,4.35-3.36,7,7,0,0,0,.92-5.15C219.41,126.87,218.82,126.23,218.61,126.31Z" style="fill: rgb(38, 50, 56); transform-origin: 216.003px 131.638px;" id="elj9aoa8n72y" class="animable"></path><path d="M141.26,96.18a3.35,3.35,0,0,1,.83-2.35c1.2-1.43,3-1.93,4.67-2.55a29.56,29.56,0,0,0,11-7.31,14.62,14.62,0,0,1-4.44-1.24c-2.89-1.38-5.27-4.22-5.3-7.42a2,2,0,0,1,.59-1.63c.77-.57,1.82,0,2.66.47,2.74,1.51,4.9,1.81,7.73.48a12.48,12.48,0,0,0,4.51-3.26c0-.08.06-.17.1-.25.44-1,.87-1.86,1.3-2.75h0c3.24-6.69,6.32-11.62,10.1-15,5.55-4.88,16-9.74,23.34-10.34s15.34,2.72,18.71,9.3c2.65-4.53,8.33-6.5,13.59-6.27l.09-.09c5.77,0,10.59,4.41,13.95,9.1l.53.78a21.58,21.58,0,0,0,9.27,4.31c.6.11,1.29.26,1.55.81a1.75,1.75,0,0,1-.4,1.68,10.7,10.7,0,0,1-3.54,3.18,24.75,24.75,0,0,0,3,3c.93.78,2,1.71,1.88,2.91a2.29,2.29,0,0,1-1.91,1.78,6.69,6.69,0,0,1-2.77-.24l3.16,3.5a12.81,12.81,0,0,1-5.7,1.6c.63,5.27,3,14.61,2.91,18.36-3.49,1.3-4.48,1.22-6,2.43-2,1.57.28,5.32-3.11,5.22-1.72-.05-6.08-5-7.13-6.35a80.26,80.26,0,0,1-14.55-30.84,25.65,25.65,0,0,0-9.4-2.77l.3.12c-6.08,0-12.85.34-17.09,4.69-3.29,3.37-4.17,8.33-6,12.68-3.44,8.24-8.65,13.82-16.94,17.15,1.3,6.11,4.45,15.74,6.08,21.3l-8.5-9.28v.05a22.78,22.78,0,0,1-1.66-1.58l-.18-.16v0c-.84-.87-1.66-1.74-2.62-2.56l0,.07c-2,3.64-7.79,1.19-6.58-2.8a8.08,8.08,0,0,1,1.06-2.24,5.71,5.71,0,0,1-4.66,3.14,4.48,4.48,0,0,1-4.46-3.13,3.82,3.82,0,0,1,1.12-3.64,12.76,12.76,0,0,1-7.44.91C143.19,98.87,141.4,98.06,141.26,96.18Z" style="fill: rgb(38, 50, 56); transform-origin: 199.123px 81.6654px;" id="el1inv67bdkwq" class="animable"></path><path d="M211.78,56.74a16.55,16.55,0,0,1,2.57,1.09,14.68,14.68,0,0,1,5.23,5.38A25.52,25.52,0,0,1,221.81,68c.64,1.78,1.17,3.74,1.74,5.81a54.79,54.79,0,0,0,2.1,6.4,24,24,0,0,0,1.61,3.2,7.46,7.46,0,0,0,2.52,2.76,3.07,3.07,0,0,0,3.05,0,4.56,4.56,0,0,0,2-2.26,10.5,10.5,0,0,0,.13-5.58l-.39.19a17.2,17.2,0,0,0,3.79,3.23,6.1,6.1,0,0,0,4.49.72,4,4,0,0,0,1.88-1,3.39,3.39,0,0,0,.88-1.81,3.56,3.56,0,0,0-.19-1.87,2.58,2.58,0,0,0-1.15-1.28l-.15.25a13.21,13.21,0,0,0,5.27,1.66,14.05,14.05,0,0,0,1.46,0,2.8,2.8,0,0,0,.5,0,1.77,1.77,0,0,0-.5,0,12.53,12.53,0,0,1-1.45-.12,13.75,13.75,0,0,1-5.13-1.75l-.14.26a2.63,2.63,0,0,1,1.14,2.83,3,3,0,0,1-.81,1.61,3.56,3.56,0,0,1-1.7.94,5.8,5.8,0,0,1-4.19-.72,17.39,17.39,0,0,1-3.67-3.17l-.49-.52.1.71a10.15,10.15,0,0,1-.12,5.33,4.08,4.08,0,0,1-1.76,2,2.62,2.62,0,0,1-2.6,0,7,7,0,0,1-2.33-2.59A24.24,24.24,0,0,1,226.08,80a55.28,55.28,0,0,1-2.1-6.34c-.59-2.06-1.13-4-1.79-5.82A25.41,25.41,0,0,0,219.87,63a14.43,14.43,0,0,0-5.43-5.37A8.43,8.43,0,0,0,211.78,56.74Z" style="fill: rgb(69, 90, 100); transform-origin: 231.565px 71.6578px;" id="eli5r67pu8hbc" class="animable"></path><path d="M158.5,96.7s.06,0,.2.08l.61.18a8.24,8.24,0,0,0,1,.24,11.46,11.46,0,0,0,1.4.2A18.29,18.29,0,0,0,170.53,96a23.25,23.25,0,0,0,10.16-8.44,40.21,40.21,0,0,0,6-15.11c.58-2.84.88-5.65,1.37-8.32a26.75,26.75,0,0,1,2.25-7.42,14,14,0,0,1,4.38-5.35A9.89,9.89,0,0,1,197.49,50a10.8,10.8,0,0,1,2.87-.43,11.85,11.85,0,0,1,4.9,1,11.58,11.58,0,0,1,3.18,2.06,15.2,15.2,0,0,1,2,2.55s0-.07-.09-.19l-.3-.56a10.33,10.33,0,0,0-1.51-1.93,11.72,11.72,0,0,0-3.2-2.18,12.06,12.06,0,0,0-5-1.1,11.27,11.27,0,0,0-3,.42,10.15,10.15,0,0,0-2.94,1.4,14.37,14.37,0,0,0-4.56,5.48A27.74,27.74,0,0,0,187.56,64c-.49,2.69-.79,5.49-1.37,8.31a40.42,40.42,0,0,1-5.86,15,23.08,23.08,0,0,1-9.94,8.38,18.34,18.34,0,0,1-8.67,1.55A27.76,27.76,0,0,1,158.5,96.7Z" style="fill: rgb(69, 90, 100); transform-origin: 184.47px 73.3464px;" id="elddy3fwwpytt" class="animable"></path><path d="M153.73,88.81a3.81,3.81,0,0,0,.87.24,16.1,16.1,0,0,0,2.42.32,21.73,21.73,0,0,0,3.64-.08,24.5,24.5,0,0,0,4.36-.92,23.63,23.63,0,0,0,4.09-1.76,21,21,0,0,0,3-2,15.78,15.78,0,0,0,1.79-1.65c.39-.43.6-.67.57-.7s-.94.87-2.57,2.08a23.46,23.46,0,0,1-3,1.91,23.74,23.74,0,0,1-8.29,2.63A24.44,24.44,0,0,1,157,89C155,89,153.75,88.72,153.73,88.81Z" style="fill: rgb(69, 90, 100); transform-origin: 164.101px 85.8354px;" id="elqwbip34hy3" class="animable"></path><path d="M190,227.43c-.17,0,2.1,11.4,4.32,23.17h.7C192.8,238.83,190.18,227.38,190,227.43Z" style="fill: rgb(38, 50, 56); transform-origin: 192.506px 239.015px;" id="elhrd33ku764" class="animable"></path><path d="M199.58,251.17c6.42,0,12.33-4.62,13.23-10.92,2-14.15,10.09-38.09,44.12-38.68,25.93-.44,36.84,17.91,39.9,26.08,4.85,12.95,4.25,28.68-3.63,41.56C281.1,289,258.83,292,246.64,292.08a25.39,25.39,0,0,0-25.43,25.17v52.87l70.23-1.33V355.6a.58.58,0,0,1,.4-.54,122.61,122.61,0,0,0,37.38-20.93l-4.57-60.88s13.36-25.69,12.7-31.47c-6.05-52.8-24-82.68-31.31-85.47-8.19-3.12-39.83-1.6-39.83-1.6S252.54,180,233.37,182.83c-10.67,1.56-14.56-11.76-14.56-11.76L194,185.6c-17.64,8.9-21.06,43.5-21.38,65.57Z" style="fill: rgb(69, 90, 100); transform-origin: 254.997px 262.23px;" id="elzozdxyzak59" class="animable"></path><g id="elz5e8ykytn4g"><g style="opacity: 0.3; transform-origin: 298.845px 300.03px;" class="animable"><path d="M281,282.28c14.15,3.6,28.11,8.16,42.27,11.76a5.37,5.37,0,0,1,2.87,1.4c1.05,1.21.81,3,.34,4.56a27.74,27.74,0,0,1-8.52,12.44c-3.08,2.7-6.77,5-10.86,5.3-4.55.36-8.93-1.75-12.77-4.21a67.23,67.23,0,0,1-23.52-25.87s3.32-1.37,5.86-2.73A47.81,47.81,0,0,0,281,282.28Z" id="elhufsytk73" class="animable" style="transform-origin: 298.845px 300.03px;"></path></g></g><path d="M296.54,228c5.66,13.06,4.22,28.55-3.85,41.44a44.65,44.65,0,0,1-16.39,15.68,134,134,0,0,0,20.21,18.47c7.23,5.13,23.9,3.67,30.22-7.56,7.8-13.87,8.45-49.27,8.45-49.27l1.48-21.35-43.6-6.68-.35,1.2A47.42,47.42,0,0,1,296.54,228Z" style="fill: rgb(255, 191, 157); transform-origin: 306.48px 262.575px;" id="el3q3pqu3qha9" class="animable"></path><path d="M220.62,219,218.14,223c-1.89,1.31-3.68.59-4.85-1.83l-26.84-40.85,6.54-4.16,29.64,39.18S223.05,217.37,220.62,219Z" style="fill: rgb(69, 90, 100); transform-origin: 204.554px 199.903px;" id="elaomfngjkaqb" class="animable"></path><path d="M158.62,179.57A29.87,29.87,0,1,1,200.43,141h0a29.86,29.86,0,0,1-41.81,38.56Zm28.44-50.24a27.86,27.86,0,1,0,11.56,12.52A27.83,27.83,0,0,0,187.06,129.33Z" style="fill: rgb(38, 50, 56); transform-origin: 173.34px 153.577px;" id="els351xh9cgo" class="animable"></path><path d="M159.89,178.32a29.87,29.87,0,1,1,41.81-38.57h0a29.87,29.87,0,0,1-41.81,38.57Zm28.44-50.24a27.85,27.85,0,1,0,11.56,12.52A27.86,27.86,0,0,0,188.33,128.08Z" style="fill: rgb(69, 90, 100); transform-origin: 174.607px 152.327px;" id="el61196cbshxp" class="animable"></path><path d="M199.45,152.75a3.14,3.14,0,0,1,0-.49,13.35,13.35,0,0,0-.06-1.4,21,21,0,0,0-1-5.05,26.08,26.08,0,0,0-1.3-3.3,28.34,28.34,0,0,0-2-3.53,27.77,27.77,0,0,0-2.8-3.51,26.06,26.06,0,0,0-3.59-3.24,24.26,24.26,0,0,0-4.14-2.48,26.27,26.27,0,0,0-4.23-1.52,25.22,25.22,0,0,0-7.56-.76,24.89,24.89,0,0,0-5.09.78c-.59.14-1,.32-1.34.4a2.84,2.84,0,0,1-.48.12,3.22,3.22,0,0,1,.45-.18c.31-.11.75-.3,1.34-.46a23,23,0,0,1,5.1-.89,24.69,24.69,0,0,1,7.65.71,26.3,26.3,0,0,1,4.3,1.51,24.85,24.85,0,0,1,4.19,2.51,27.34,27.34,0,0,1,3.63,3.28,27.74,27.74,0,0,1,2.82,3.57,29.24,29.24,0,0,1,2,3.58,25.78,25.78,0,0,1,1.28,3.35,20,20,0,0,1,.9,5.1c0,.61,0,1.09,0,1.41A3.83,3.83,0,0,1,199.45,152.75Z" style="fill: rgb(255, 255, 255); transform-origin: 182.69px 139.97px;" id="el1n7k4ni92st" class="animable"></path><path d="M168.28,177.07c0-.08,1.38.43,3.68.75l.91.11c.31,0,.64,0,1,0,.68.06,1.41,0,2.17,0a22.93,22.93,0,0,0,9.55-2.58,21.71,21.71,0,0,0,1.88-1.09c.29-.19.57-.36.83-.55l.72-.54c1.83-1.43,2.76-2.56,2.81-2.5a5.35,5.35,0,0,1-.65.77,8,8,0,0,1-.83.86,15,15,0,0,1-1.19,1l-.72.57c-.25.2-.54.37-.82.57a20.52,20.52,0,0,1-1.89,1.13,22.52,22.52,0,0,1-9.67,2.61c-.78,0-1.52,0-2.2,0-.35,0-.68,0-1-.08l-.91-.13a12.84,12.84,0,0,1-1.55-.31,7.94,7.94,0,0,1-1.15-.32A6.07,6.07,0,0,1,168.28,177.07Z" style="fill: rgb(255, 255, 255); transform-origin: 180.055px 174.424px;" id="elunq9ckeddcr" class="animable"></path><path d="M188.83,157.93c-.06.06-4-3.83-8.7-8.7s-8.53-8.87-8.46-8.93,4,3.83,8.69,8.7S188.9,157.87,188.83,157.93Z" style="fill: rgb(255, 255, 255); transform-origin: 180.25px 149.115px;" id="eldu2es1q6t9" class="animable"></path><path d="M184.23,165.76a2.74,2.74,0,0,1-.28-.28l-.77-.83-2.78-3.1c-2.35-2.62-5.6-6.23-9.24-10.18s-7-7.48-9.39-10l-2.86-3c-.32-.34-.58-.61-.77-.83a3.43,3.43,0,0,1-.26-.3,1.56,1.56,0,0,1,.3.26l.81.79c.71.69,1.71,1.7,2.94,3,2.46,2.52,5.82,6,9.47,10s6.86,7.58,9.17,10.24c1.15,1.33,2.08,2.41,2.71,3.17l.72.87A1.47,1.47,0,0,1,184.23,165.76Z" style="fill: rgb(255, 255, 255); transform-origin: 171.055px 151.5px;" id="eln2vkje4ypr" class="animable"></path><g id="el6g7qmane8e4"><g style="opacity: 0.3; transform-origin: 174.985px 152.085px;" class="animable"><path d="M159.87,129.17,196.56,169s-3,4.15-5.69,6L153.41,134.2A21.31,21.31,0,0,1,159.87,129.17Z" style="fill: rgb(255, 255, 255); transform-origin: 174.985px 152.085px;" id="elypactgrk3io" class="animable"></path></g></g><g id="el5lkvupcs07n"><g style="opacity: 0.3; transform-origin: 167.797px 158.61px;" class="animable"><path d="M150.26,138.79l36.08,38.83s.33.18-2.15.81l-34.95-37.67A4.93,4.93,0,0,1,150.26,138.79Z" style="fill: rgb(255, 255, 255); transform-origin: 167.797px 158.61px;" id="eldjxbr4lat54" class="animable"></path></g></g><path d="M245.23,202.85c-7.71-6.19-26.59-21.33-27.46-21.73-1.08-.51-17.7-6.41-20.89-4.52s-11.72,12.62-11.72,12.62.81,6.66,8.26,1.89l6.66-4.26h0L208,188.7s-9.66,4-11.7,6.15S191,205.09,193,207a7.84,7.84,0,0,0,4.36,2s-4,5.66,3.08,9.08c0,0,1,4.75,4.52,6.62s10,1.2,10,1.2a3.05,3.05,0,0,0,.78-4.73c-2.24-3-6.37-3.37-6.37-3.37l5.12-3a23.36,23.36,0,0,1,6.6,3.86,57.52,57.52,0,0,1,9.34-9.36C235.68,205.51,245.23,202.85,245.23,202.85Z" style="fill: rgb(255, 191, 157); transform-origin: 215.195px 201.122px;" id="elbakkprtm0bo" class="animable"></path><path d="M212.47,205.36a2.58,2.58,0,0,0-.76,0,12.2,12.2,0,0,0-2,.46,13.38,13.38,0,0,0-8.92,9.7,12,12,0,0,0-.29,2.05,2.63,2.63,0,0,0,0,.76c.08,0,.09-1.08.54-2.74a13.85,13.85,0,0,1,8.75-9.51C211.4,205.54,212.48,205.43,212.47,205.36Z" style="fill: rgb(255, 154, 108); transform-origin: 206.471px 211.831px;" id="el3ythzwzwngd" class="animable"></path><path d="M212.81,196.75a2.76,2.76,0,0,0-.81.06,6.9,6.9,0,0,0-.94.15,12.55,12.55,0,0,0-1.23.29,18.32,18.32,0,0,0-3.09,1.16,22,22,0,0,0-3.44,2.13,21.19,21.19,0,0,0-2.93,2.78,17.92,17.92,0,0,0-1.91,2.69c-.25.39-.43.78-.6,1.11a8.31,8.31,0,0,0-.39.87,3.74,3.74,0,0,0-.26.77c.07,0,.49-1,1.48-2.61a19.57,19.57,0,0,1,1.94-2.6,22.41,22.41,0,0,1,2.9-2.71,26.48,26.48,0,0,1,3.5-2.38,16.22,16.22,0,0,1,2.87-1C211.67,197,212.82,196.82,212.81,196.75Z" style="fill: rgb(255, 154, 108); transform-origin: 205.01px 202.751px;" id="elkkqkbx8dm6p" class="animable"></path><path d="M214.26,186.86a2.09,2.09,0,0,0-1.08-.25,6,6,0,0,0-2.62.47,4.87,4.87,0,0,0-2.16,1.57c-.44.52-.61.92-.57.94a9.27,9.27,0,0,1,2.88-2.16A9.15,9.15,0,0,1,214.26,186.86Z" style="fill: rgb(255, 154, 108); transform-origin: 211.042px 188.097px;" id="el3zi6oh1e5rx" class="animable"></path><path d="M303,155.52s24.39,2.34,32.13,23.53c6.14,16.82,9.48,67.2,7.94,68.23L300,245.9c-.56-12.28-3.87-21.76-8.51-27.89Z" style="fill: rgb(69, 90, 100); transform-origin: 317.467px 201.4px;" id="el7j6fjasensf" class="animable"></path><path d="M300.64,245.9a3.57,3.57,0,0,1,.85.47c.52.33,1.27.84,2.16,1.5a57.93,57.93,0,0,1,6.55,5.69,67.32,67.32,0,0,1,5.71,6.53c.67.88,1.19,1.61,1.54,2.13a3.47,3.47,0,0,1,.49.83,32.22,32.22,0,0,1-2.32-2.73c-1.42-1.7-3.41-4-5.79-6.4a77.61,77.61,0,0,0-6.41-5.76C301.7,246.78,300.6,246,300.64,245.9Z" style="fill: rgb(255, 154, 108); transform-origin: 309.289px 254.475px;" id="elchfmu7l7byf" class="animable"></path><path d="M295.51,194.07c.14,0-.65,5.41-1.76,12S291.61,218,291.47,218s.65-5.4,1.76-12S295.37,194.05,295.51,194.07Z" style="fill: rgb(38, 50, 56); transform-origin: 293.49px 206.035px;" id="eljqyfefpi6n" class="animable"></path><path d="M241.32,345.18a3.1,3.1,0,0,1,.71-.11l2.06-.21,7.58-.72c6.39-.61,15.21-1.53,24.94-2.76s18.5-2.54,24.84-3.53l7.52-1.2,2-.31a3.88,3.88,0,0,1,.72-.07,3.61,3.61,0,0,1-.7.18l-2,.4c-1.76.35-4.32.81-7.49,1.36-6.33,1.09-15.11,2.45-24.84,3.69s-18.57,2.09-25,2.61c-3.2.26-5.8.45-7.59.55l-2.07.11A5.6,5.6,0,0,1,241.32,345.18Z" style="fill: rgb(38, 50, 56); transform-origin: 276.505px 340.728px;" id="elrmdlx93s1b" class="animable"></path><path d="M237.51,338.74a11.21,11.21,0,0,1,1.78-.16l4.84-.26,16-.82,16-.92,4.84-.28a11.46,11.46,0,0,1,1.78,0,10.58,10.58,0,0,1-1.76.24c-1.14.11-2.79.26-4.83.43-4.09.34-9.74.74-16,1.08s-11.9.56-16,.67c-2,.05-3.7.08-4.85.09A12.42,12.42,0,0,1,237.51,338.74Z" style="fill: rgb(38, 50, 56); transform-origin: 260.13px 337.541px;" id="elp8bzxl4bni" class="animable"></path><path d="M168.93,247.56a5,5,0,0,1,.78-1.71,5.05,5.05,0,0,1,8.5.18,3.11,3.11,0,0,1,2.32-3,3.56,3.56,0,0,1,3.39,1,5.12,5.12,0,0,1,1.75,2.86c1.05-2.36,6.44-2.07,7.1-.3,0,0,4.64-5.08,7-2.58,1,1,.57,2.63-.09,4.22-.87,2.13-1.44,3-2.58,5.37l-4.4.23c-.37,1.38-1.15,7-1.31,8.39a9.71,9.71,0,0,1-1.2,4.06,4.23,4.23,0,0,1-3.48,2.13,2.74,2.74,0,0,1-2.74-2.66,6.61,6.61,0,0,1-1.67,3.18,3.62,3.62,0,0,1-3.32,1,2.51,2.51,0,0,1-1.87-2.73c-1.56,1.09-3.88.12-4.87-1.5s-1-3.65-1-5.55a12.57,12.57,0,0,0-.46-5.18,5,5,0,0,1-.34-.74,8.72,8.72,0,0,1-.06-1.25,9.54,9.54,0,0,0-.53-2.6c-.07-.19-.14-.37-.22-.55-.21-.47-.53-.87-.77-1.32a.89.89,0,0,1-.11-.31A1.94,1.94,0,0,1,168.93,247.56Z" style="fill: rgb(255, 191, 157); transform-origin: 184.556px 256.471px;" id="elzyurmrx77ip" class="animable"></path><path d="M164,245.12a4.07,4.07,0,0,0-3.23,1.08c-.93,1-1.15,3.52-1,4.91,1.63.31,2.5-.05,4.12.25.35.07.63,0,.92.18.75.54.63,2.33.93,3.2a3.12,3.12,0,0,0,3.95,1.69,4.17,4.17,0,0,0,2.54-3.74,6.45,6.45,0,0,0-1.65-4.38A9.09,9.09,0,0,0,164,245.12Z" style="fill: rgb(255, 191, 157); transform-origin: 165.979px 250.86px;" id="el9jtjdttmy6b" class="animable"></path><path d="M191.71,259.91c-.17,0,.5-3,.93-6.72a29.05,29.05,0,0,0,.17-4.75,15.6,15.6,0,0,1-.12-2,5.17,5.17,0,0,1,.49,2,20.72,20.72,0,0,1,0,4.85,37.11,37.11,0,0,1-.84,4.75A6.8,6.8,0,0,1,191.71,259.91Z" style="fill: rgb(255, 154, 108); transform-origin: 192.503px 253.175px;" id="elhchcz93utr5" class="animable"></path><path d="M183.78,266.31a18.18,18.18,0,0,1,.44-2.84c.31-1.74.76-4.14,1.1-6.81a48.46,48.46,0,0,0,.42-6.88c0-1.76-.15-2.85-.07-2.86a10.25,10.25,0,0,1,.44,2.85,36.15,36.15,0,0,1-.28,7,65.37,65.37,0,0,1-1.25,6.83A14.34,14.34,0,0,1,183.78,266.31Z" style="fill: rgb(255, 154, 108); transform-origin: 184.974px 256.615px;" id="el4dccf8yo3fk" class="animable"></path><path d="M177.07,267.46a28.68,28.68,0,0,1,.55-3.16,64.69,64.69,0,0,0,.91-7.66,63.45,63.45,0,0,0-.07-7.71,27.76,27.76,0,0,1-.2-3.2,3,3,0,0,1,.22.84c.11.54.23,1.34.35,2.33a47.52,47.52,0,0,1,.22,7.77,46.59,46.59,0,0,1-1.07,7.7c-.22,1-.43,1.75-.6,2.28A2.43,2.43,0,0,1,177.07,267.46Z" style="fill: rgb(255, 154, 108); transform-origin: 178.094px 256.595px;" id="el7dg22m48h15" class="animable"></path><path d="M168.23,247.87a2.88,2.88,0,0,1,1.37.7,6.92,6.92,0,0,1,2.22,3,6,6,0,0,1,.3,3.7c-.29,1-.9,1.3-.92,1.24a5.09,5.09,0,0,0,.56-1.33,6.48,6.48,0,0,0-.42-3.42,7.86,7.86,0,0,0-2-2.88C168.7,248.23,168.19,248,168.23,247.87Z" style="fill: rgb(255, 154, 108); transform-origin: 170.255px 252.194px;" id="elukxc8saxmug" class="animable"></path></g><defs>     <filter id="active" height="200%">         <feMorphology in="SourceAlpha" result="DILATED" operator="dilate" radius="2"></feMorphology>                <feFlood flood-color="#32DFEC" flood-opacity="1" result="PINK"></feFlood>        <feComposite in="PINK" in2="DILATED" operator="in" result="OUTLINE"></feComposite>        <feMerge>            <feMergeNode in="OUTLINE"></feMergeNode>            <feMergeNode in="SourceGraphic"></feMergeNode>        </feMerge>    </filter>    <filter id="hover" height="200%">        <feMorphology in="SourceAlpha" result="DILATED" operator="dilate" radius="2"></feMorphology>                <feFlood flood-color="#ff0000" flood-opacity="0.5" result="PINK"></feFlood>        <feComposite in="PINK" in2="DILATED" operator="in" result="OUTLINE"></feComposite>        <feMerge>            <feMergeNode in="OUTLINE"></feMergeNode>            <feMergeNode in="SourceGraphic"></feMergeNode>        </feMerge>            <feColorMatrix type="matrix" values="0   0   0   0   0                0   1   0   0   0                0   0   0   0   0                0   0   0   1   0 "></feColorMatrix>    </filter></defs></svg>